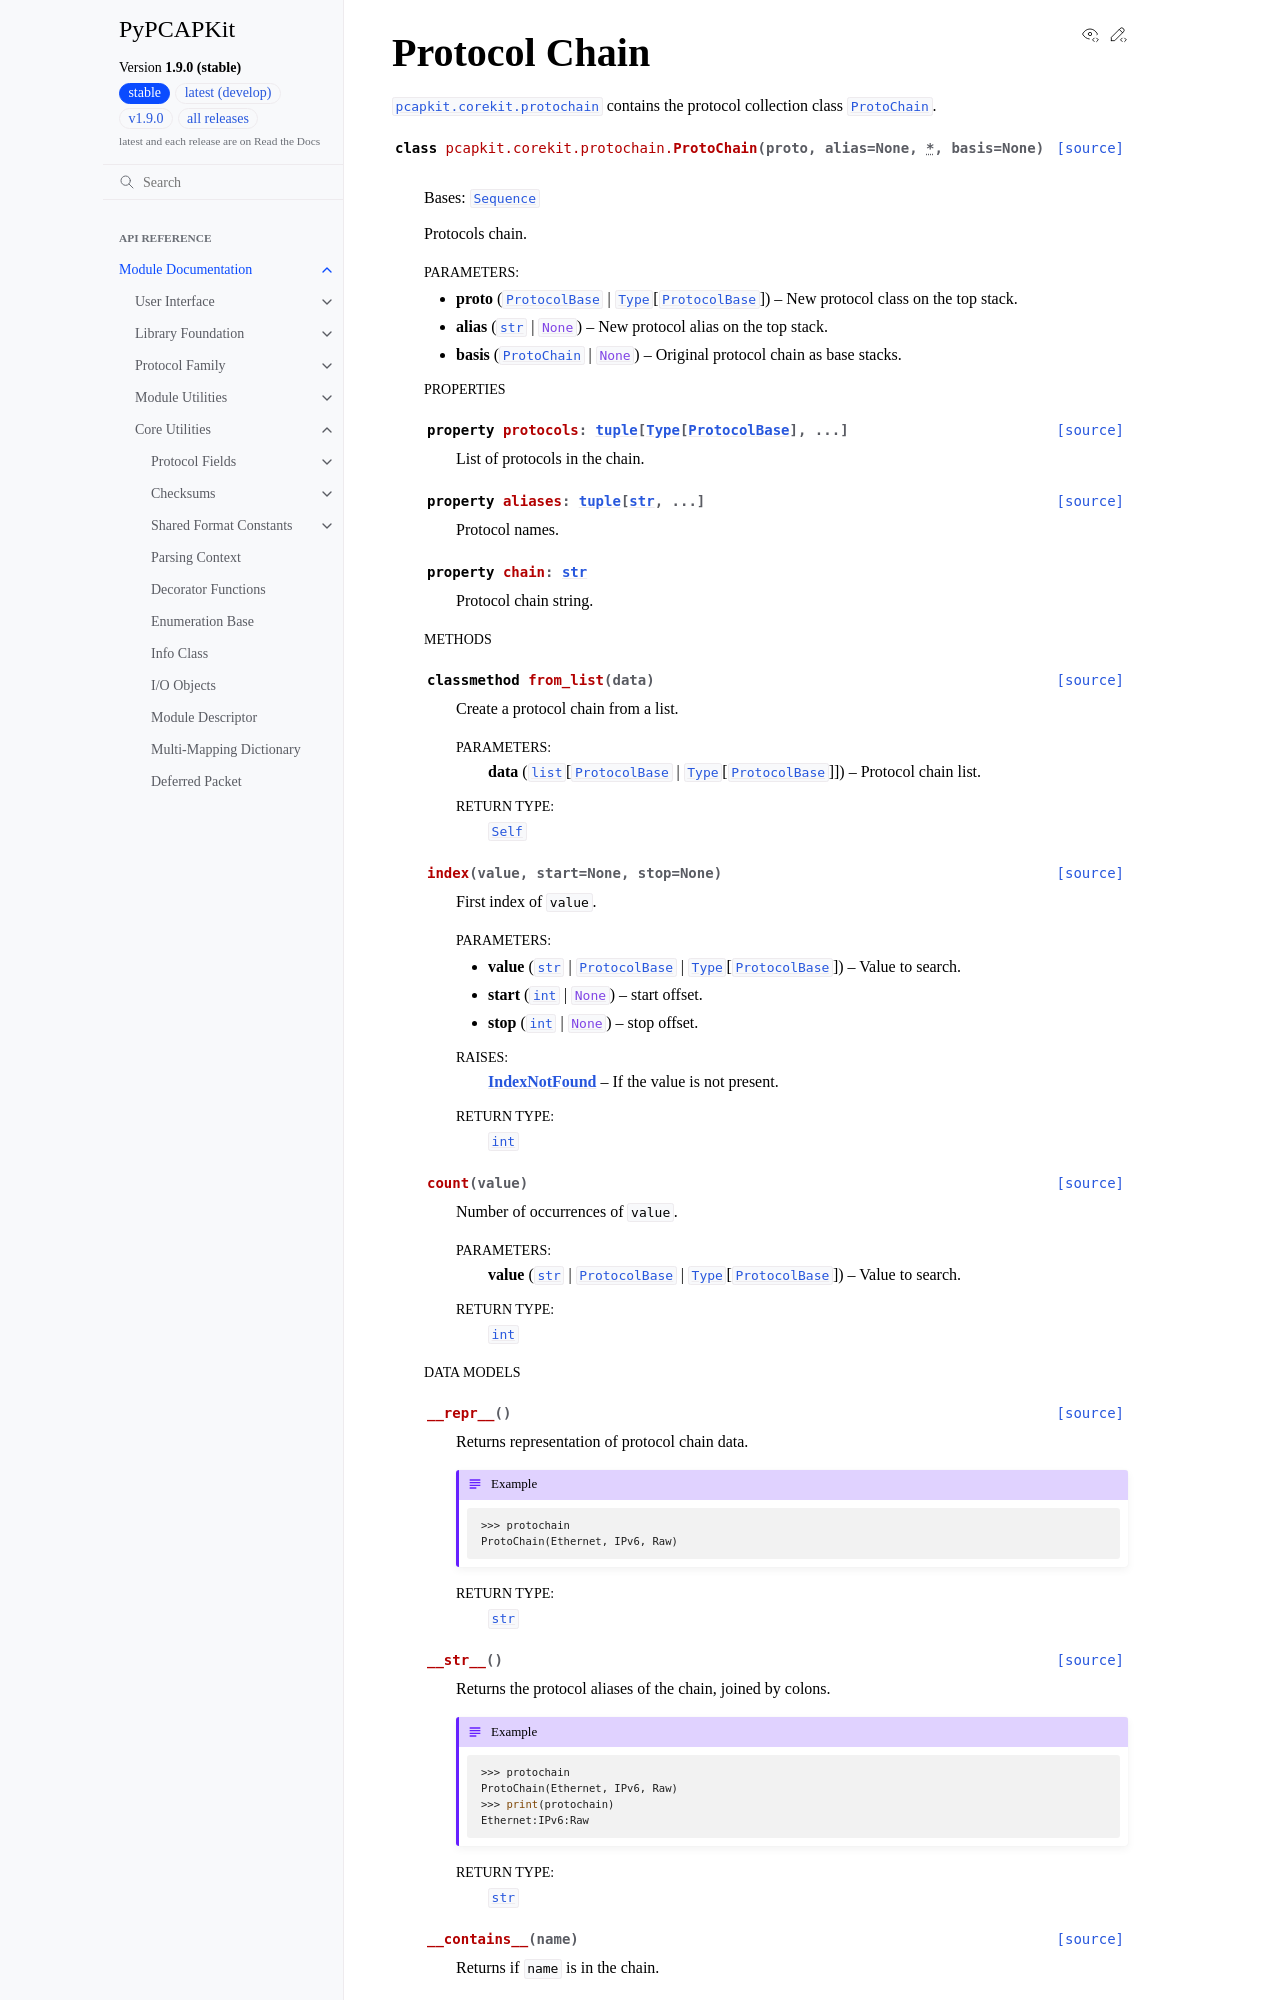

repository: JarryShaw/PyPCAPKit · page: pcapkit/corekit/protochain.html · generator: sphinx

Protocol Chain
==============

.. module:: pcapkit.corekit.protochain

:mod:`pcapkit.corekit.protochain` contains the protocol collection class
:class:`~pcapkit.corekit.protochain.ProtoChain`.

.. autoclass:: pcapkit.corekit.protochain.ProtoChain
   :no-members:
   :show-inheritance:

   .. rubric:: Properties

   .. autoproperty:: protocols
   .. autoproperty:: aliases
   .. autoproperty:: chain

   .. rubric:: Methods
